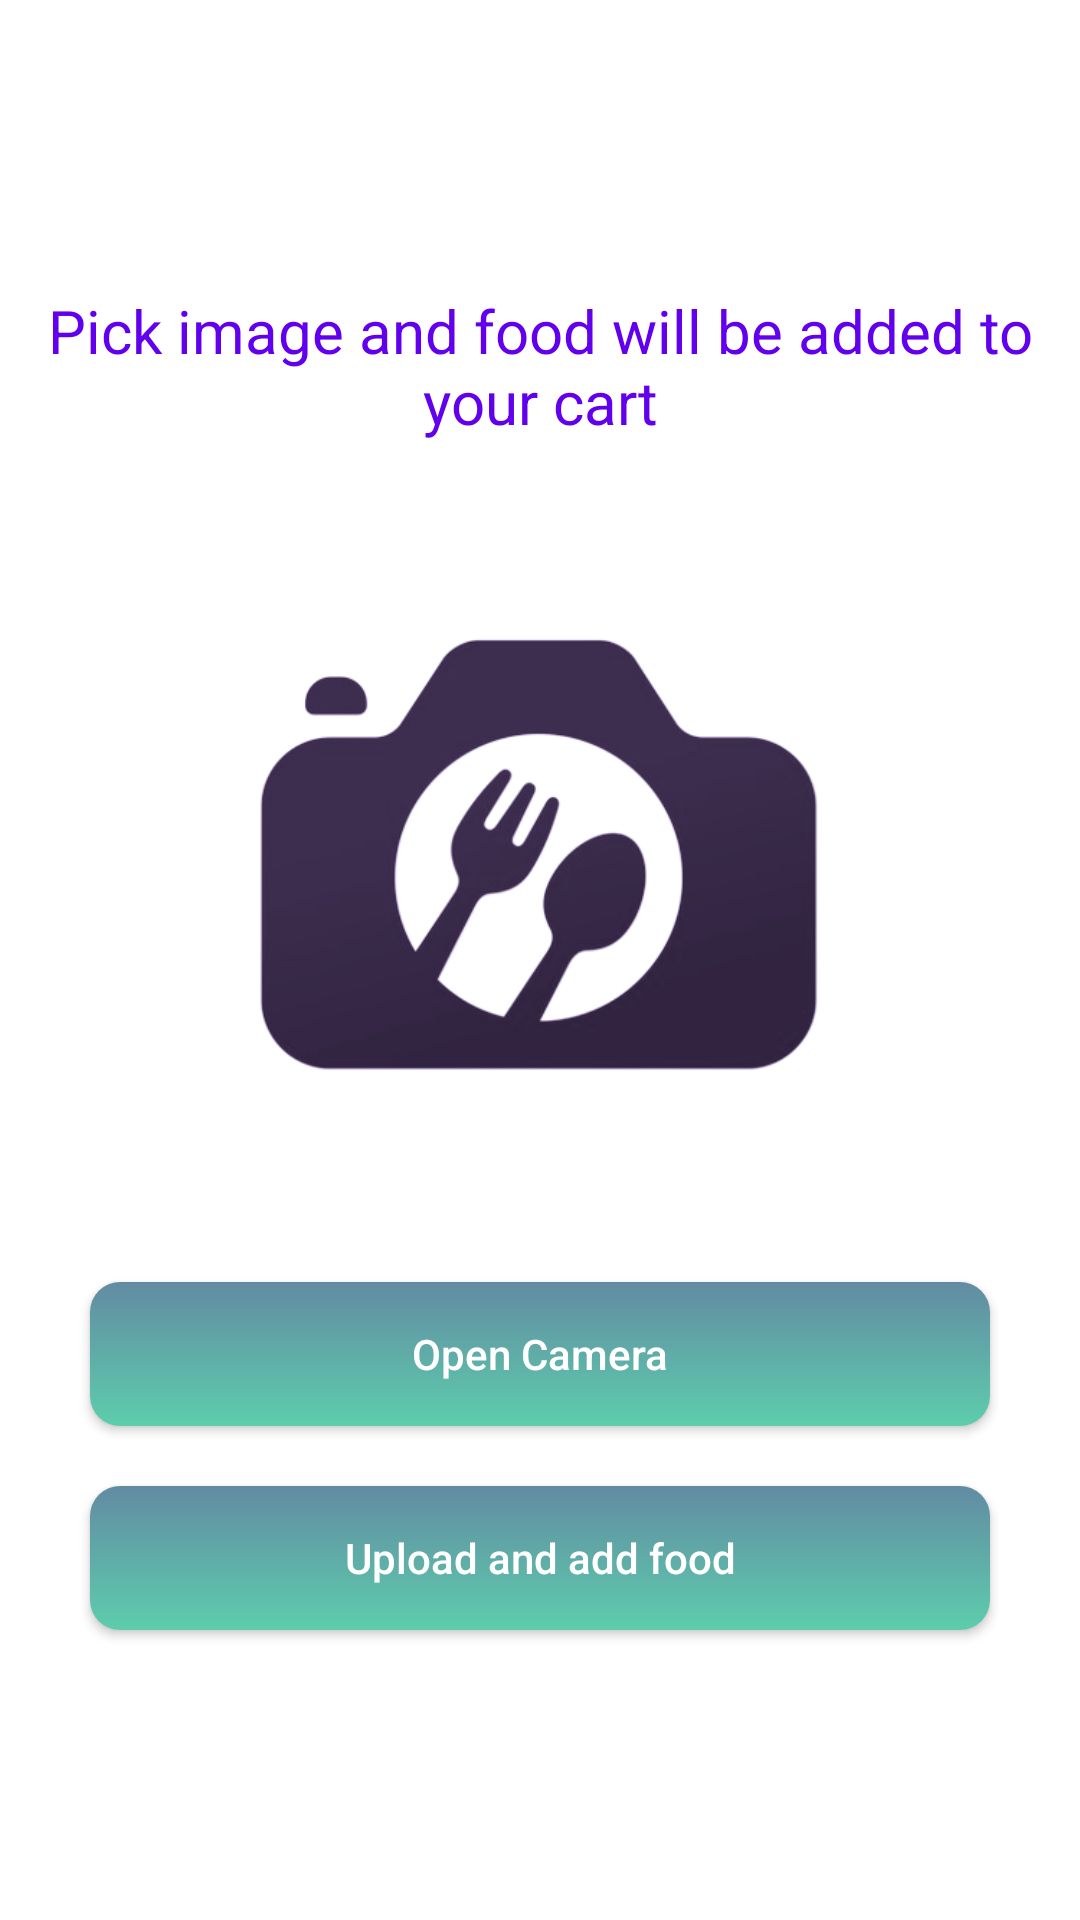

The Android layout XML behind this screen, and the referenced resources:
<!-- AndroidManifest.xml: application theme AppTheme -->
<!-- res/layout/activity_user.xml -->
<?xml version="1.0" encoding="utf-8"?>
<LinearLayout xmlns:android="http://schemas.android.com/apk/res/android"
    xmlns:app="http://schemas.android.com/apk/res-auto"
    xmlns:tools="http://schemas.android.com/tools"
    android:layout_width="match_parent"
    android:orientation="vertical"
    android:gravity="center"
    android:layout_height="match_parent"
    tools:context=".User.UserActivity">


    <TextView
        android:layout_width="wrap_content"
        android:gravity="center"
        android:textSize="20dp"
        android:text="Pick image and food will be added to your cart"
        android:textColor="@color/colorPrimary"
        android:layout_height="wrap_content"/>

    <ImageView
        android:layout_width="240dp"
        android:layout_marginTop="20dp"
        android:id="@+id/image"
        android:src="@drawable/camera"
        android:layout_height="240dp"/>

    <Button
        android:layout_width="match_parent"
        android:id="@+id/opencamera"
        android:text="Open Camera"
        android:textAllCaps="false"
        android:layout_marginTop="20dp"
        android:layout_marginLeft="30dp"
        android:layout_marginRight="30dp"
        android:textColor="@color/white"
        android:background="@drawable/btnround"
        android:layout_height="wrap_content"/>


    <Button
        android:layout_width="match_parent"
        android:id="@+id/upload"
        android:text="Upload and add food"
        android:textAllCaps="false"
        android:layout_marginTop="20dp"
        android:layout_marginLeft="30dp"
        android:layout_marginRight="30dp"
        android:textColor="@color/white"
        android:background="@drawable/btnround"
        android:layout_height="wrap_content"/>


</LinearLayout>
<!-- resources referenced by this layout -->
<resources>
  <color name="white">#FFFFFFFF</color>
  <!-- drawable btnround (drawable) -->
  <?xml version="1.0" encoding="utf-8"?>
  <shape xmlns:android="http://schemas.android.com/apk/res/android">
      <gradient android:startColor="#628BA3" android:angle="10" android:endColor="#5DCDAC"/>
      <corners android:radius="10dip"/>
      <padding android:left="0dip" android:top="0dip" android:right="0dip" android:bottom="0dip" />
  </shape>
  <!-- drawable camera: png bitmap (drawable, 58528 bytes) -->
  <style name="AppTheme" parent="Theme.AppCompat.Light.NoActionBar">
          
          <item name="colorPrimary">@color/appcolor</item>
          <item name="colorPrimaryDark">@color/appcolor</item>
          <item name="colorAccent">@color/appcolor</item>
          <item name="android:windowBackground">@color/white</item>
      </style>
  <color name="appcolor">#628BA3</color>
  <!-- not gathered from this repository: default colours our renderer supplied (Android Studio template values) -->
  <color name="colorPrimary">#FF6200EE</color>
</resources>
